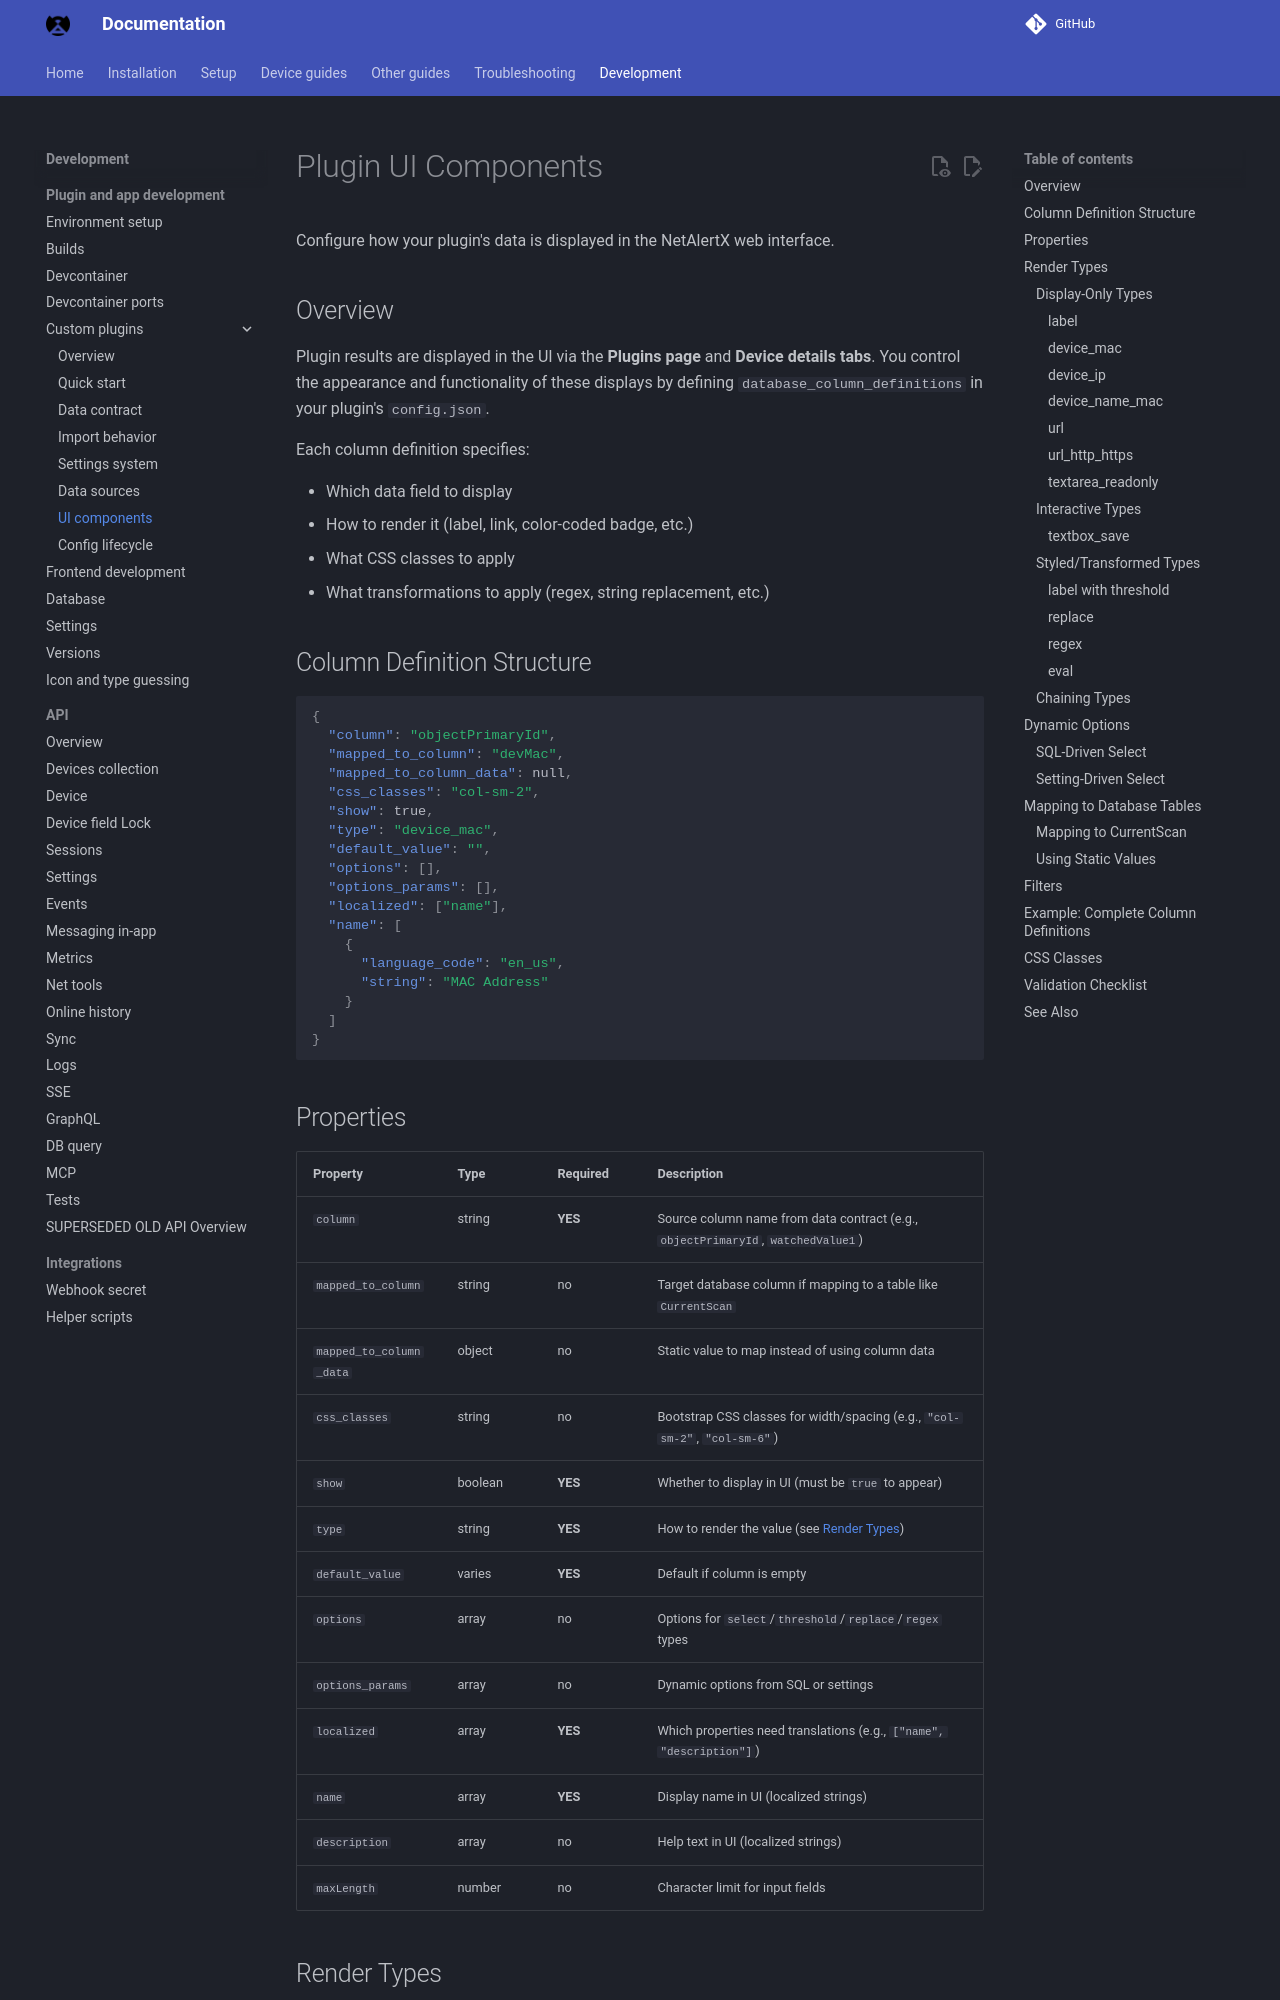

repository: bryanwills/NetAlertX · page: PLUGINS_DEV_UI_COMPONENTS/index.html · generator: mkdocs

# Plugin UI Components

Configure how your plugin's data is displayed in the NetAlertX web interface.

## Overview

Plugin results are displayed in the UI via the **Plugins page** and **Device details tabs**. You control the appearance and functionality of these displays by defining `database_column_definitions` in your plugin's `config.json`.

Each column definition specifies:

- Which data field to display
- How to render it (label, link, color-coded badge, etc.)
- What CSS classes to apply
- What transformations to apply (regex, string replacement, etc.)

## Column Definition Structure

```json
{
  "column": "objectPrimaryId",
  "mapped_to_column": "devMac",
  "mapped_to_column_data": null,
  "css_classes": "col-sm-2",
  "show": true,
  "type": "device_mac",
  "default_value": "",
  "options": [],
  "options_params": [],
  "localized": ["name"],
  "name": [
    {
      "language_code": "en_us",
      "string": "MAC Address"
    }
  ]
}
```
